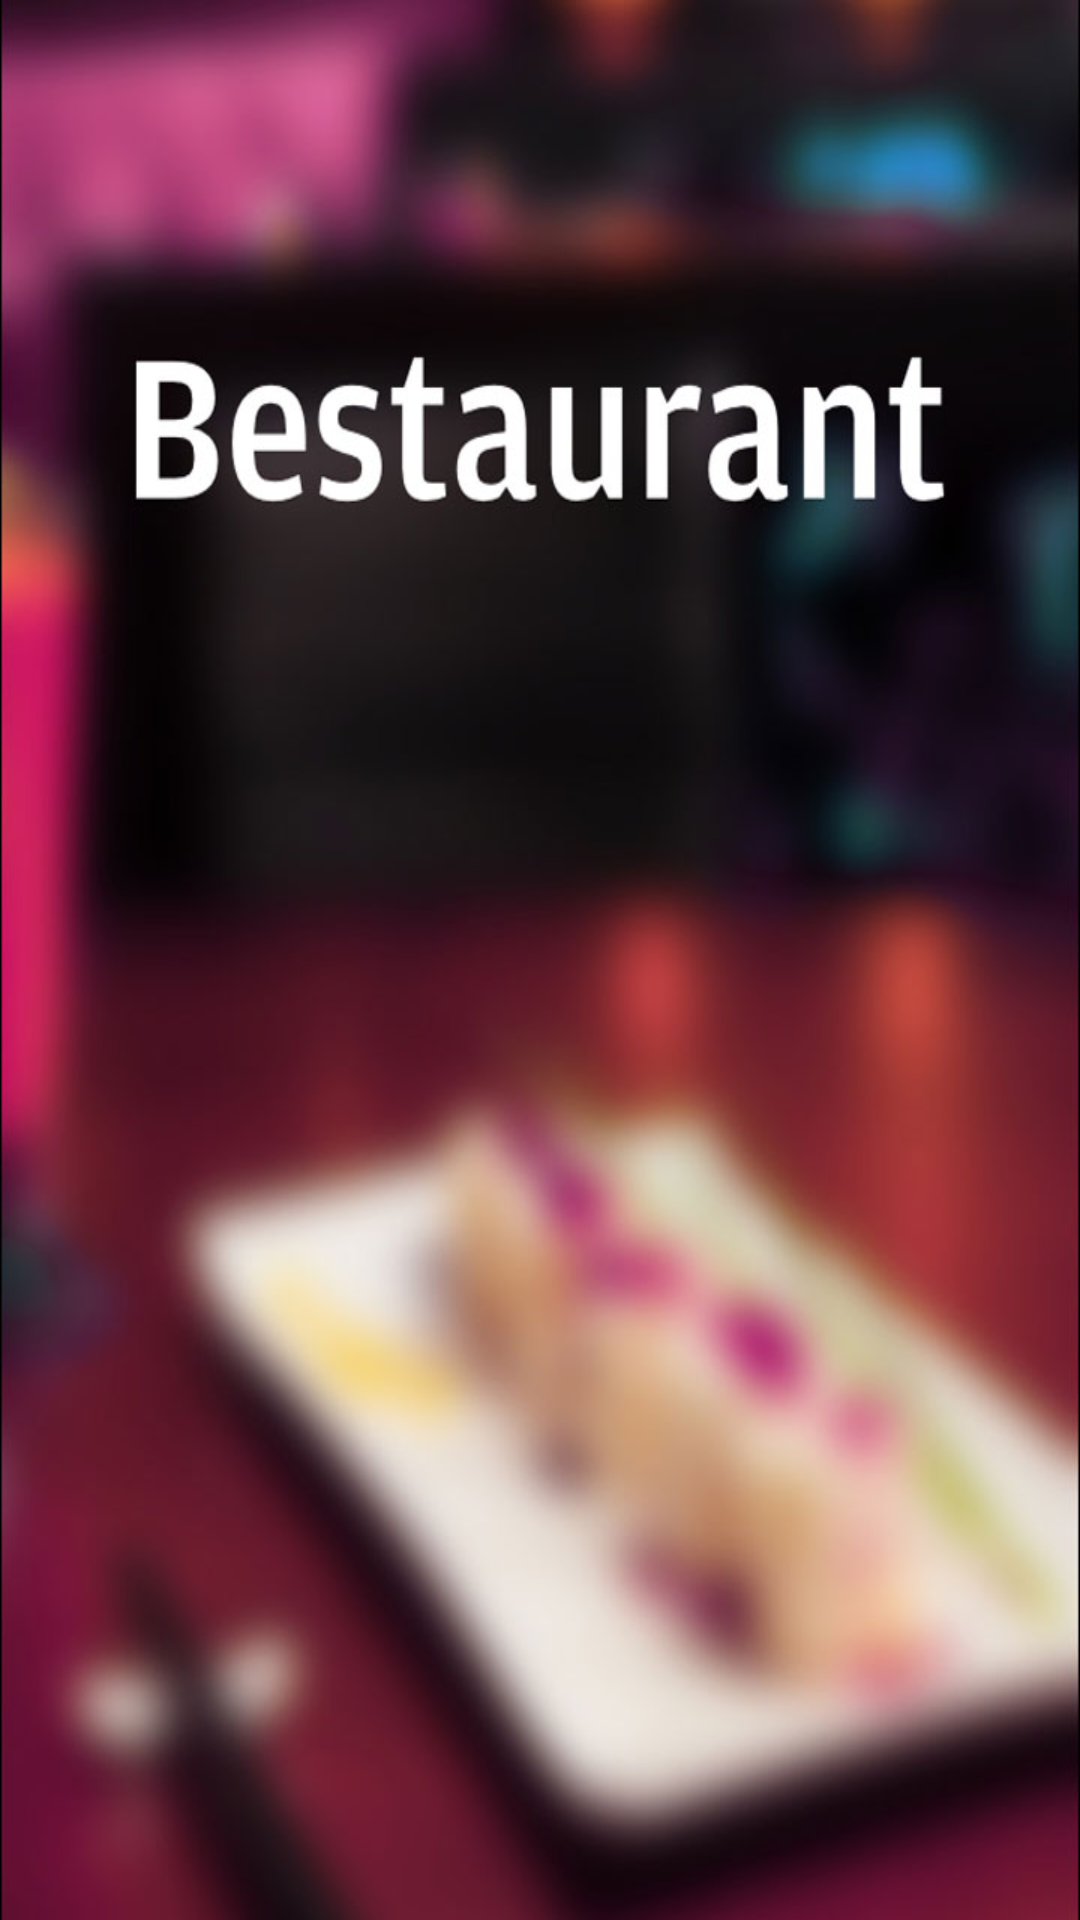

Write the Android layout XML for this screen, with the resource values it uses.
<!-- AndroidManifest.xml: application theme AppTheme -->
<!-- res/layout/activity_login.xml -->
<RelativeLayout xmlns:android="http://schemas.android.com/apk/res/android"
    xmlns:tools="http://schemas.android.com/tools"
    android:layout_width="match_parent"
    tools:context="com.tay.news.LoginActivity"
    android:padding="@dimen/dip_20"
    android:layout_height="match_parent"
    android:background="@mipmap/land_page_bg"
    android:orientation="vertical">

    <FrameLayout
        android:id="@+id/container"
        android:layout_width="match_parent"
        android:layout_height="wrap_content"
        android:layout_alignParentBottom="true">
    </FrameLayout>

</RelativeLayout>
<!-- resources referenced by this layout -->
<resources>
  <dimen name="dip_20">20dp</dimen>
  <!-- mipmap land_page_bg: jpg bitmap (mipmap-xhdpi, 59923 bytes) -->
  <style name="AppTheme" parent="Theme.AppCompat.Light.NoActionBar">
          
      </style>
</resources>
